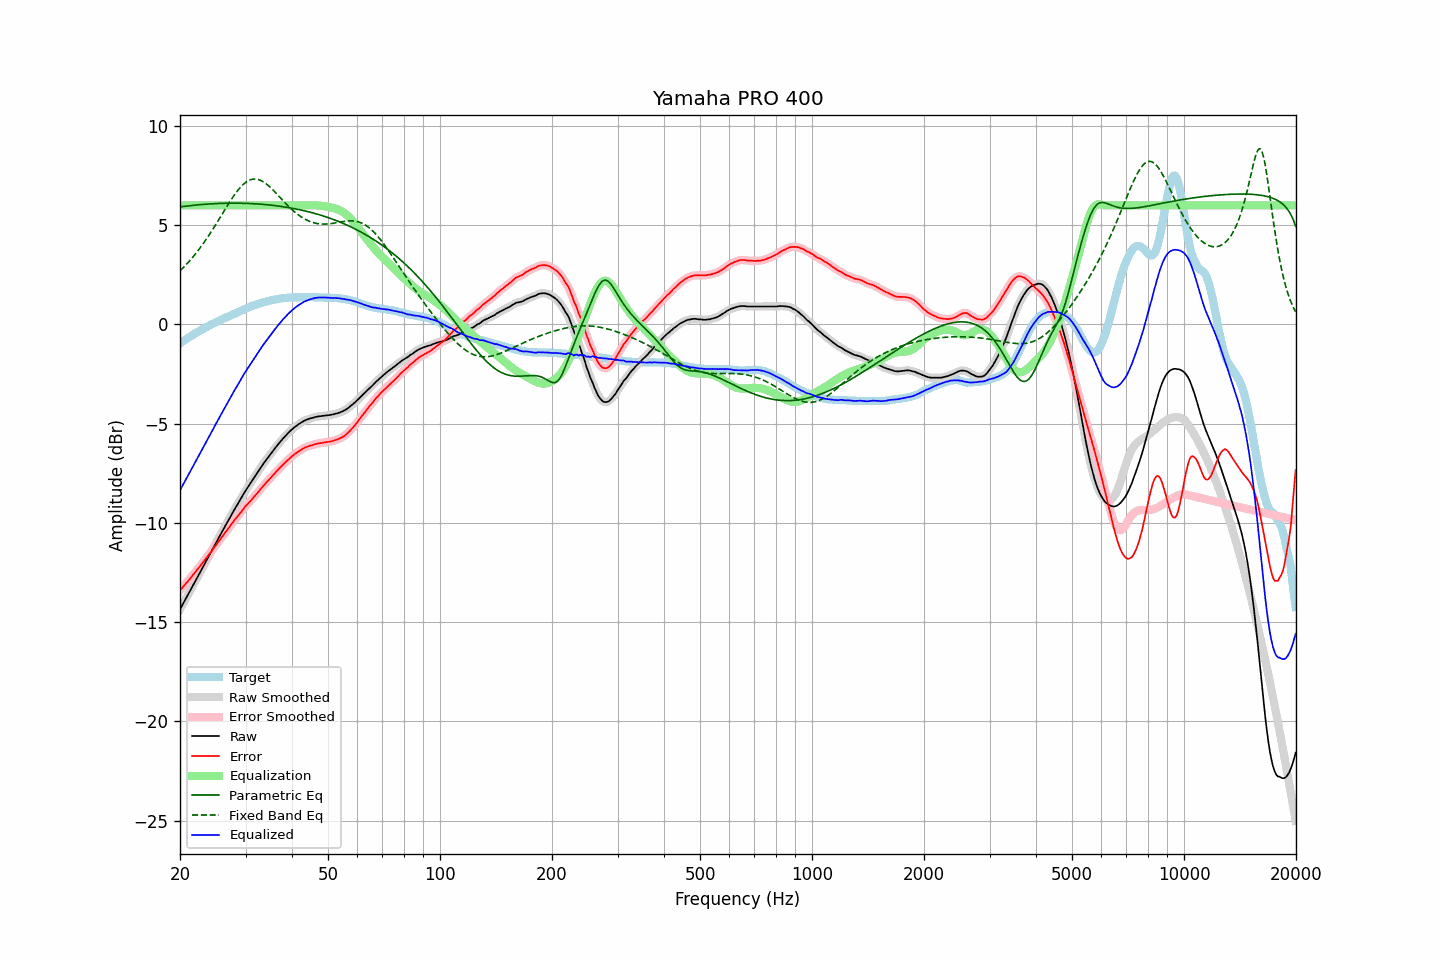

The table this chart was drawn from, first rows:
frequency, raw, error, smoothed, error_smoothed, equalization, parametric_eq, fixed_band_eq, equalized_raw, equalized_smoothed, target
20.00, -14.36, -13.40, -14.36, -13.40, 6.00, 5.92, 2.70, -8.36, -8.36, -0.96
20.20, -14.21, -13.31, -14.21, -13.31, 6.00, 5.93, 2.78, -8.21, -8.21, -0.90
20.40, -14.06, -13.21, -14.06, -13.21, 6.00, 5.94, 2.86, -8.06, -8.06, -0.85
20.61, -13.91, -13.12, -13.91, -13.12, 6.00, 5.95, 2.94, -7.91, -7.91, -0.79
20.81, -13.76, -13.02, -13.76, -13.03, 6.00, 5.96, 3.03, -7.76, -7.76, -0.74
21.02, -13.62, -12.94, -13.61, -12.93, 6.00, 5.97, 3.11, -7.62, -7.61, -0.68
21.23, -13.47, -12.84, -13.47, -12.84, 6.00, 5.98, 3.20, -7.47, -7.47, -0.63
21.44, -13.32, -12.74, -13.32, -12.74, 6.00, 5.99, 3.30, -7.32, -7.32, -0.58
21.66, -13.17, -12.64, -13.17, -12.64, 6.00, 6.00, 3.39, -7.17, -7.17, -0.53
21.87, -13.02, -12.54, -13.02, -12.54, 6.00, 6.01, 3.49, -7.02, -7.02, -0.48
22.09, -12.87, -12.44, -12.87, -12.44, 6.00, 6.01, 3.59, -6.87, -6.87, -0.43
22.31, -12.72, -12.34, -12.72, -12.33, 6.00, 6.02, 3.69, -6.72, -6.72, -0.38
22.54, -12.57, -12.23, -12.57, -12.23, 6.00, 6.03, 3.80, -6.57, -6.57, -0.34
22.76, -12.42, -12.13, -12.42, -12.12, 6.00, 6.04, 3.91, -6.42, -6.42, -0.29
22.99, -12.27, -12.02, -12.27, -12.02, 6.00, 6.04, 4.02, -6.27, -6.27, -0.25
23.22, -12.12, -11.92, -12.12, -11.91, 6.00, 6.05, 4.13, -6.12, -6.12, -0.20
23.45, -11.97, -11.80, -11.97, -11.81, 6.00, 6.06, 4.25, -5.97, -5.97, -0.16
23.69, -11.82, -11.71, -11.82, -11.70, 6.00, 6.06, 4.37, -5.82, -5.82, -0.11
23.92, -11.67, -11.59, -11.67, -11.60, 6.00, 6.07, 4.49, -5.67, -5.67, -0.07
24.16, -11.52, -11.49, -11.52, -11.49, 6.00, 6.07, 4.61, -5.52, -5.52, -0.02
24.40, -11.37, -11.38, -11.37, -11.38, 6.00, 6.08, 4.74, -5.37, -5.37, 0.02
24.65, -11.22, -11.27, -11.22, -11.27, 6.00, 6.08, 4.87, -5.22, -5.22, 0.06
24.89, -11.06, -11.16, -11.07, -11.16, 6.00, 6.09, 5.00, -5.06, -5.07, 0.10
25.14, -10.92, -11.05, -10.92, -11.05, 6.00, 6.09, 5.13, -4.92, -4.92, 0.14
25.39, -10.76, -10.94, -10.77, -10.94, 6.00, 6.09, 5.26, -4.76, -4.77, 0.17
25.65, -10.62, -10.83, -10.62, -10.83, 6.00, 6.10, 5.39, -4.62, -4.62, 0.21
25.91, -10.47, -10.72, -10.47, -10.72, 6.00, 6.10, 5.52, -4.47, -4.47, 0.25
26.16, -10.33, -10.62, -10.33, -10.61, 6.00, 6.10, 5.66, -4.33, -4.33, 0.29
26.43, -10.18, -10.50, -10.18, -10.51, 6.00, 6.10, 5.79, -4.18, -4.18, 0.32
26.69, -10.04, -10.40, -10.04, -10.40, 6.00, 6.10, 5.92, -4.04, -4.04, 0.36
26.96, -9.89, -10.29, -9.89, -10.29, 6.00, 6.11, 6.05, -3.89, -3.89, 0.40
27.23, -9.75, -10.18, -9.75, -10.18, 6.00, 6.11, 6.18, -3.75, -3.75, 0.43
27.50, -9.60, -10.07, -9.60, -10.07, 6.00, 6.11, 6.30, -3.60, -3.60, 0.47
27.77, -9.46, -9.96, -9.45, -9.96, 6.00, 6.11, 6.42, -3.46, -3.45, 0.51
28.05, -9.31, -9.84, -9.31, -9.85, 6.00, 6.11, 6.54, -3.31, -3.31, 0.54
28.33, -9.18, -9.75, -9.17, -9.75, 6.00, 6.11, 6.65, -3.18, -3.17, 0.58
28.62, -9.04, -9.66, -9.04, -9.65, 6.00, 6.11, 6.76, -3.04, -3.04, 0.62
28.90, -8.90, -9.55, -8.90, -9.55, 6.00, 6.11, 6.85, -2.90, -2.90, 0.66
29.19, -8.76, -9.44, -8.76, -9.44, 6.00, 6.10, 6.94, -2.76, -2.76, 0.68
29.48, -8.62, -9.34, -8.62, -9.34, 6.00, 6.10, 7.03, -2.62, -2.62, 0.72
29.78, -8.48, -9.24, -8.48, -9.24, 6.00, 6.10, 7.10, -2.48, -2.48, 0.76
30.08, -8.35, -9.14, -8.35, -9.15, 6.00, 6.10, 7.16, -2.35, -2.35, 0.79
30.38, -8.23, -9.06, -8.23, -9.06, 6.00, 6.09, 7.22, -2.23, -2.23, 0.83
30.68, -8.11, -8.97, -8.11, -8.97, 6.00, 6.09, 7.26, -2.11, -2.11, 0.86
30.99, -7.99, -8.89, -7.99, -8.88, 6.00, 6.09, 7.29, -1.99, -1.99, 0.90
31.30, -7.86, -8.79, -7.86, -8.79, 6.00, 6.08, 7.31, -1.86, -1.86, 0.93
31.61, -7.74, -8.69, -7.74, -8.70, 6.00, 6.08, 7.32, -1.74, -1.74, 0.96
31.93, -7.62, -8.60, -7.62, -8.60, 6.00, 6.07, 7.32, -1.62, -1.62, 0.98
32.24, -7.50, -8.51, -7.49, -8.51, 6.00, 6.07, 7.31, -1.50, -1.49, 1.01
32.57, -7.37, -8.41, -7.37, -8.41, 6.00, 6.06, 7.29, -1.37, -1.37, 1.04
32.89, -7.25, -8.32, -7.25, -8.31, 6.00, 6.06, 7.26, -1.25, -1.25, 1.07
33.22, -7.13, -8.22, -7.13, -8.22, 6.00, 6.05, 7.22, -1.13, -1.13, 1.09
33.55, -7.01, -8.12, -7.01, -8.12, 6.00, 6.04, 7.17, -1.01, -1.01, 1.12
33.89, -6.90, -8.03, -6.90, -8.03, 6.00, 6.04, 7.12, -0.90, -0.90, 1.14
34.23, -6.79, -7.94, -6.79, -7.94, 6.00, 6.03, 7.06, -0.79, -0.79, 1.15
34.57, -6.68, -7.86, -6.68, -7.86, 6.00, 6.02, 6.99, -0.68, -0.68, 1.18
34.92, -6.57, -7.77, -6.57, -7.77, 6.00, 6.01, 6.91, -0.57, -0.57, 1.20
35.27, -6.46, -7.68, -6.46, -7.68, 6.00, 6.00, 6.84, -0.46, -0.46, 1.22
35.62, -6.35, -7.58, -6.35, -7.59, 6.00, 5.99, 6.76, -0.35, -0.35, 1.24
35.97, -6.25, -7.50, -6.25, -7.50, 6.00, 5.98, 6.67, -0.25, -0.25, 1.25
... 635 more rows
